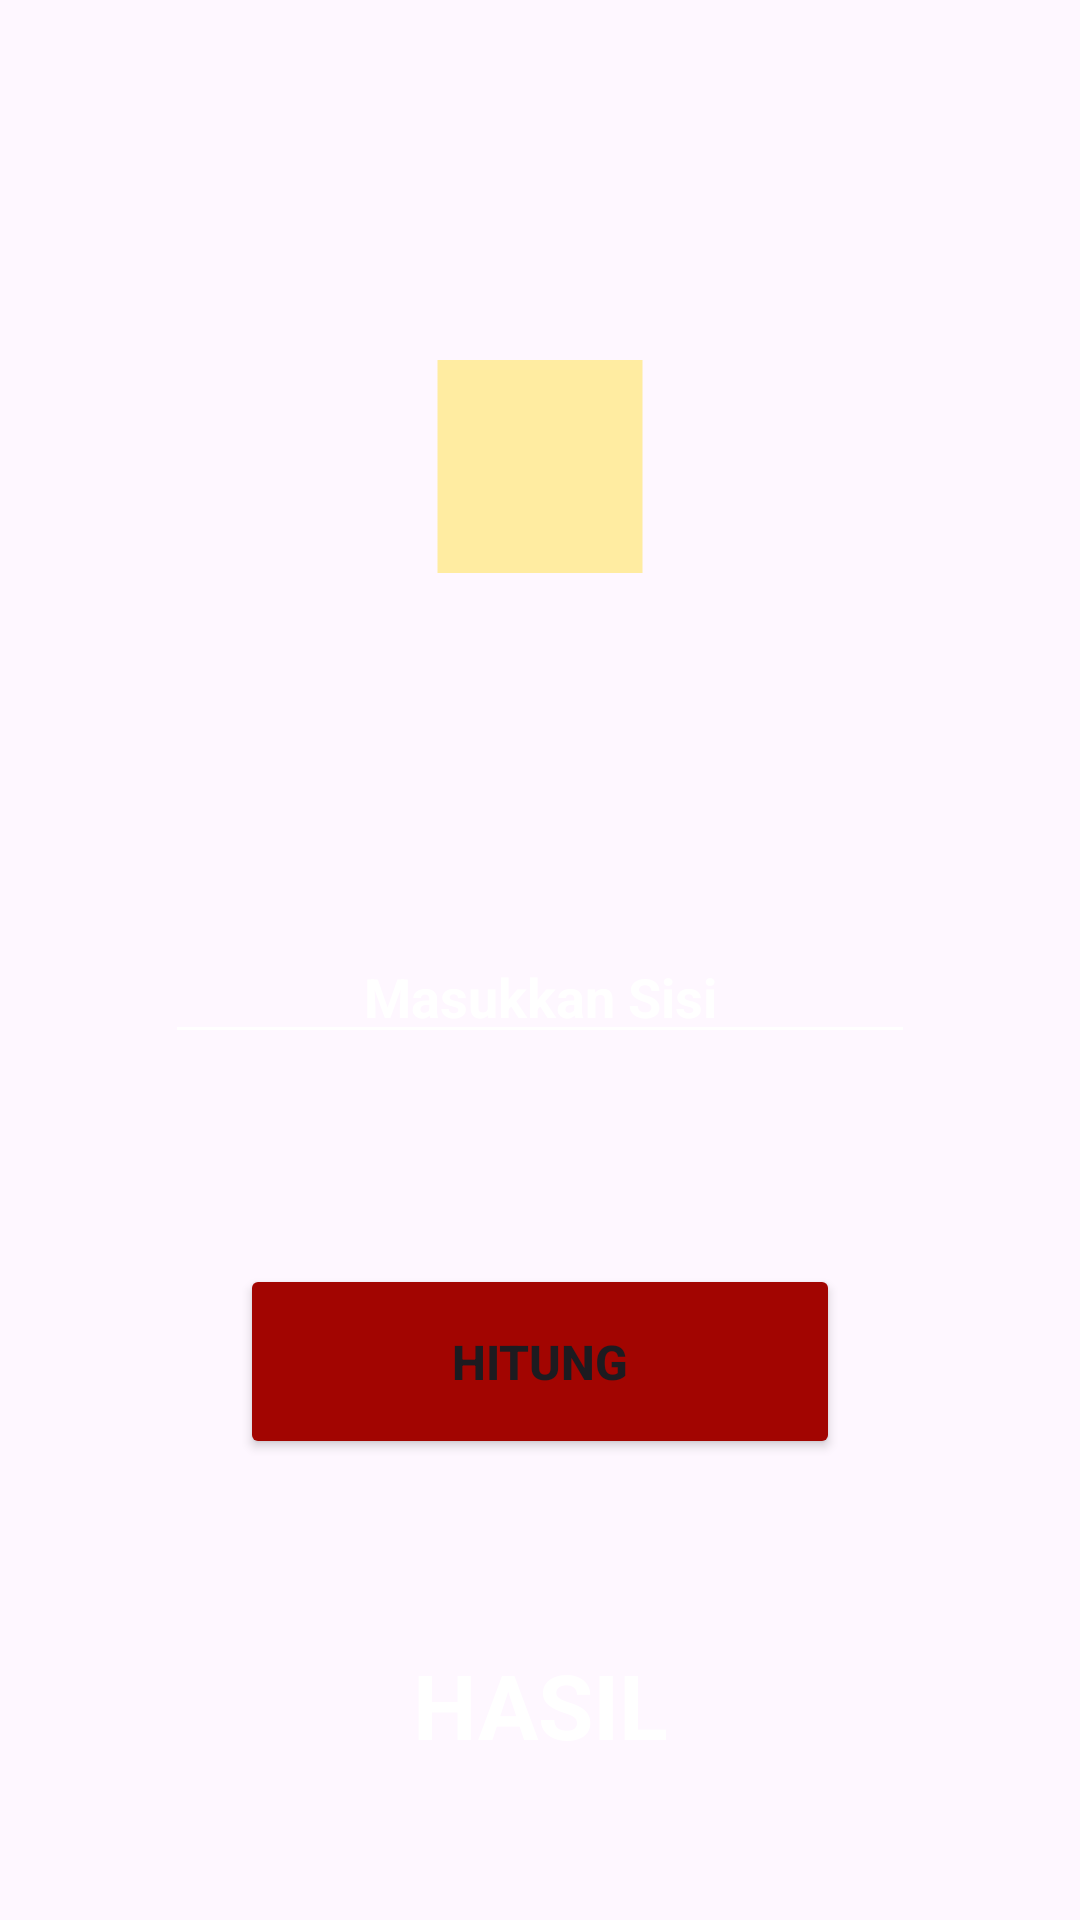

Write the Android layout XML for this screen, with the resource values it uses.
<!-- AndroidManifest.xml: application theme Theme.TugasBangunDatarRuang -->
<!-- res/layout/activity_persegi.xml -->
<?xml version="1.0" encoding="utf-8"?>
<androidx.constraintlayout.widget.ConstraintLayout
    xmlns:android="http://schemas.android.com/apk/res/android"
    xmlns:app="http://schemas.android.com/apk/res-auto"
    xmlns:tools="http://schemas.android.com/tools"
    android:layout_width="match_parent"
    android:layout_height="match_parent"
    tools:context=".persegi">

    <ImageView
        android:layout_width="match_parent"
        android:layout_height="match_parent"
        android:background="@drawable/bgmtk"/>

    <ImageView
        android:id="@+id/Image"
        android:layout_width="100dp"
        android:layout_height="120dp"
        android:src="@drawable/persegi"
        android:layout_margin="100dp"
        android:layout_marginEnd="16dp"
        app:layout_constraintStart_toStartOf="parent"
        app:layout_constraintTop_toTopOf="parent"
        app:layout_constraintEnd_toEndOf="parent" />
    
    <EditText
        android:id="@+id/txtAngka1"
        android:layout_width="250dp"
        android:layout_height="wrap_content"
        android:layout_marginTop="90dp"
        android:backgroundTint="@color/white"
        android:textColorHint="@color/white"
        android:hint="Masukkan Sisi"
        android:textColor="@color/white"
        android:textAlignment="center"
        android:textStyle="bold"
        app:layout_constraintTop_toBottomOf="@id/Image"
        app:layout_constraintStart_toStartOf="parent"
        app:layout_constraintEnd_toEndOf="parent"/>

    <Button
        android:id="@+id/btnHitung"
        android:layout_width="200dp"
        android:layout_height="65dp"
        android:layout_margin="70dp"
        android:text="HITUNG"
        android:textStyle="bold"
        android:textSize="16dp"
        android:backgroundTint="#A20501"
        app:layout_constraintStart_toStartOf="parent"
        app:layout_constraintEnd_toEndOf="parent"
        app:layout_constraintTop_toBottomOf="@id/txtAngka1"/>

    <TextView
        android:id="@+id/tvHasil"
        android:layout_width="wrap_content"
        android:layout_height="wrap_content"
        android:layout_marginTop="10dp"
        android:hint="HASIL"
        android:textAlignment="center"
        android:textSize="30dp"
        android:textColor="@color/white"
        android:textColorHint="@color/white"
        android:textStyle="bold"
        app:layout_constraintBottom_toBottomOf="parent"
        app:layout_constraintEnd_toEndOf="parent"
        app:layout_constraintStart_toStartOf="parent"
        app:layout_constraintTop_toBottomOf="@id/btnHitung" />

</androidx.constraintlayout.widget.ConstraintLayout>
<!-- resources referenced by this layout -->
<resources>
  <!-- drawable persegi: png bitmap (drawable, 25885 bytes) -->
  <style name="Theme.TugasBangunDatarRuang" parent="Base.Theme.TugasBangunDatarRuang" />
  <style name="Base.Theme.TugasBangunDatarRuang" parent="Theme.Material3.DayNight.NoActionBar">
          
          
      </style>
  <!-- not gathered from this repository: default colours our renderer supplied (Android Studio template values) -->
  <color name="white">#FFFFFFFF</color>
</resources>
